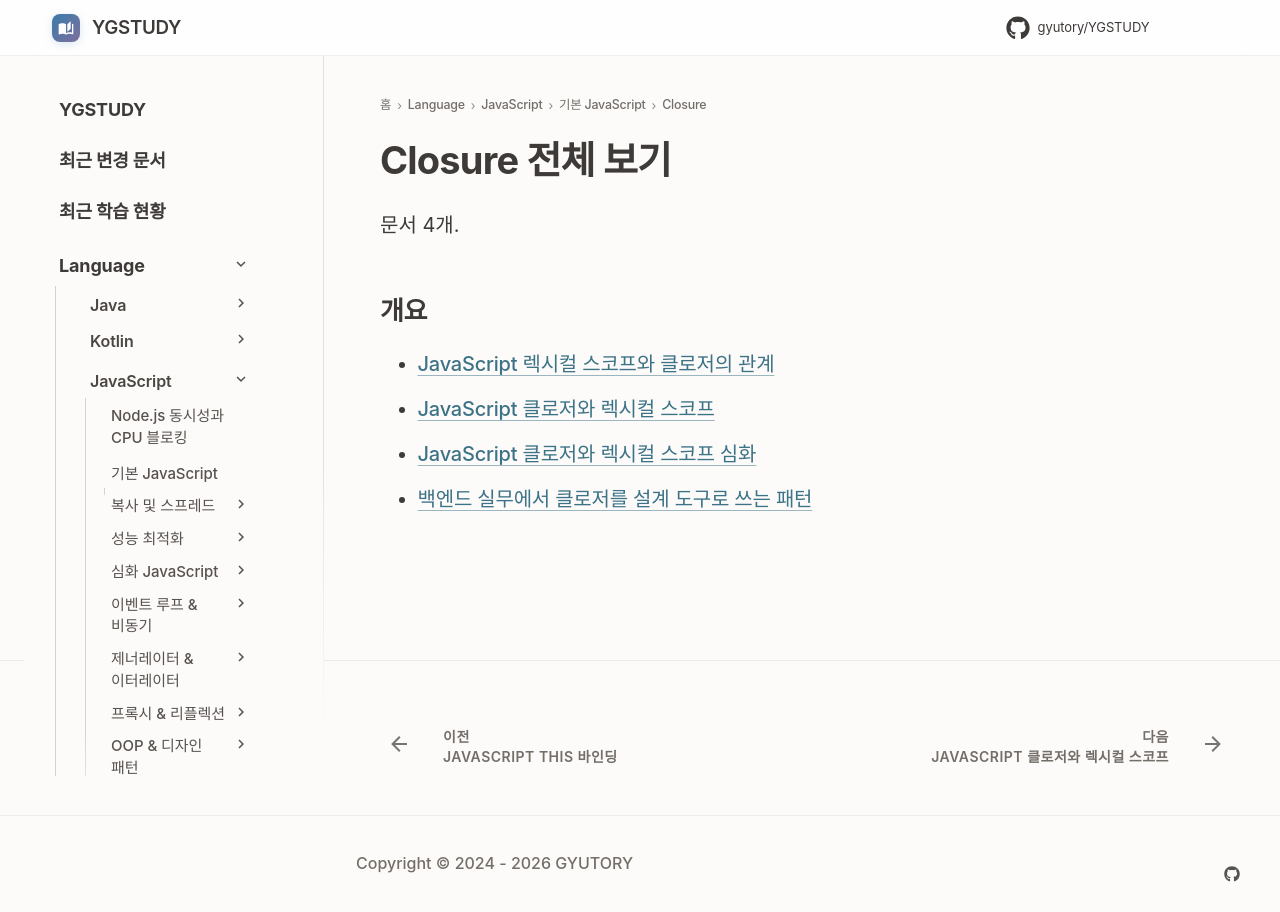

repository: GYUTORY/YGSTUDY · page: Language/JavaScript/01_기본_JavaScript/Closure/index.html · generator: mkdocs

---
title: Closure 전체 보기
tags: []
hide:
  - toc
---

<!-- AUTO-SECTION-INDEX: tools/section_index.py 가 빌드마다 다시 만든다. 직접 고치지 말 것. -->

# Closure 전체 보기

문서 4개.

## 개요

- [JavaScript 렉시컬 스코프와 클로저의 관계](<렉시컬 스코프와 클로저의 관계.md>)
- [JavaScript 클로저와 렉시컬 스코프](Closure.md)
- [JavaScript 클로저와 렉시컬 스코프 심화](Closure_Lexical_Scope_Deep_Dive.md)
- [백엔드 실무에서 클로저를 설계 도구로 쓰는 패턴](Closure_Practical_Patterns.md)
